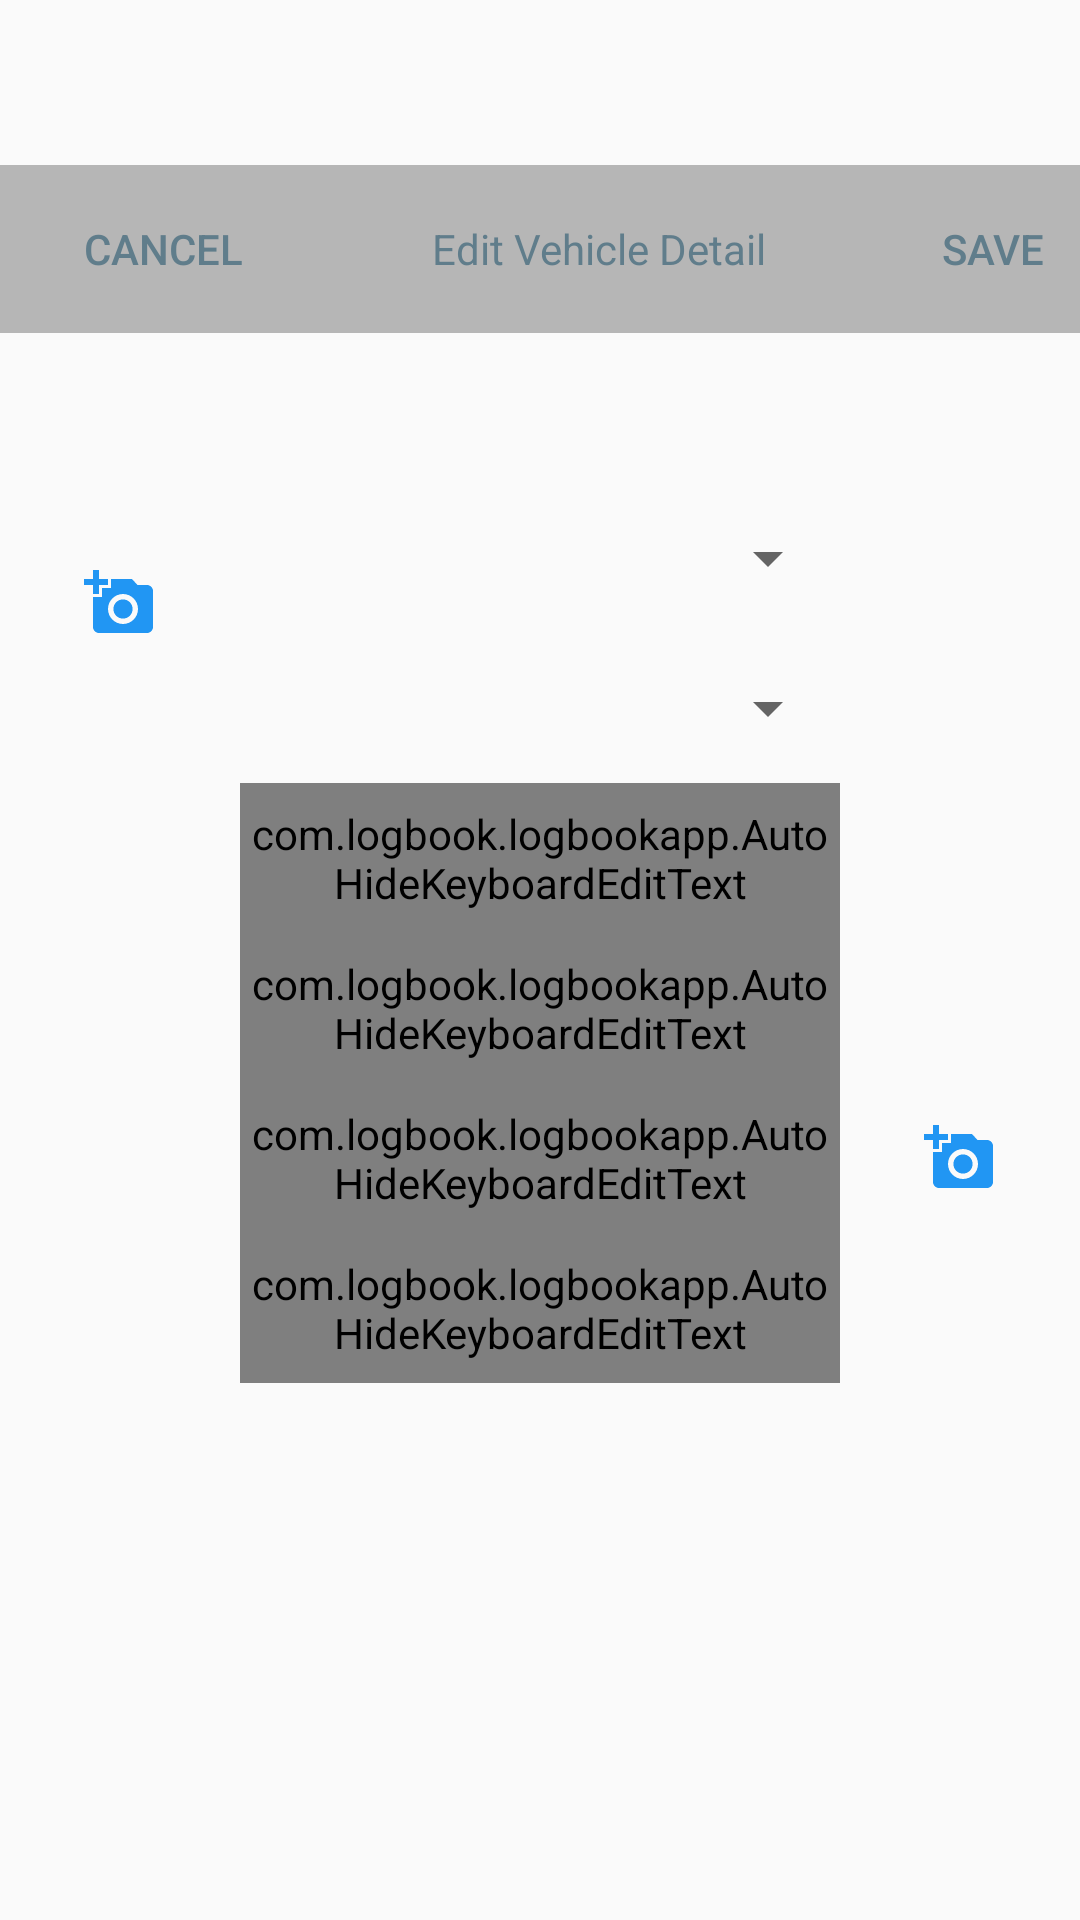

Write the Android layout XML for this screen, with the resource values it uses.
<!-- AndroidManifest.xml: application theme Theme.AppCompat.Light -->
<!-- res/layout/content_edit_vehicle.xml -->
<?xml version="1.0" encoding="utf-8"?>
<RelativeLayout xmlns:android="http://schemas.android.com/apk/res/android"
    xmlns:app="http://schemas.android.com/apk/res-auto"
    xmlns:tools="http://schemas.android.com/tools"
    android:layout_width="match_parent"
    android:layout_height="match_parent"
    android:clickable="true"
    android:focusableInTouchMode="true"
    tools:context="com.logbook.logbookapp.EditVehicle"
    tools:showIn="@layout/activity_edit_vehicle">

    <android.support.v7.widget.Toolbar
        android:id="@+id/vehicletoolbar"
        android:layout_width="match_parent"
        android:layout_height="wrap_content"
        android:layout_marginTop="55dp"
        android:background="@color/toolbar_background2"
        android:minHeight="?attr/actionBarSize"
        android:theme="@style/ThemeOverlay.AppCompat.Dark.ActionBar"
        app:popupTheme="@style/ThemeOverlay.AppCompat.Light"
        android:layout_alignParentTop="true"
        android:layout_alignParentLeft="true"
        android:layout_alignParentStart="true">
        <Button
            android:layout_width="wrap_content"
            android:layout_height="wrap_content"
            android:text="cancel"
            android:id="@+id/cancelSaveVehicle"
            style="?android:attr/borderlessButtonStyle"
            android:onClick="cancelButton"
            android:layout_alignParentEnd="true"
            android:layout_alignParentRight="true"
            android:gravity="left|fill_vertical"
            android:textSize="@dimen/text_size"
            android:textColor="@color/tab_text" />

        <TextView
            android:layout_width="wrap_content"
            android:layout_height="wrap_content"
            android:textSize="@dimen/text_size"
            android:text="Edit Vehicle Detail"
            android:id="@+id/textView"
            android:textColor="@color/tab_text"
            android:layout_centerHorizontal="true"
            android:layout_alignParentEnd="true"
            android:layout_alignParentRight="true"
            android:gravity="fill_horizontal"
            android:paddingLeft="40dp"
            android:paddingRight="40dp" />

        <Button
            android:layout_width="wrap_content"
            android:layout_height="wrap_content"
            android:text="Save"
            android:id="@+id/saveVehicle"
            style="?android:attr/borderlessButtonStyle"
            android:textColor="@color/tab_text"
            android:onClick="saveVehicle"
            android:textSize="@dimen/text_size"
            android:layout_alignParentEnd="true"
            android:layout_alignParentRight="true"
            android:gravity="fill_vertical|right"
            android:foregroundGravity="right" />

    </android.support.v7.widget.Toolbar>

    <ImageButton
        android:layout_width="80dp"
        android:layout_height="80dp"
        android:id="@+id/editVehicleIconButton"
        android:layout_below="@+id/vehicletoolbar"
        android:layout_alignParentLeft="true"
        android:layout_alignParentStart="true"
        android:src="@drawable/camera_icon"
        android:scaleType="centerInside"
        android:adjustViewBounds="true"
        android:background="#00000000"
        android:onClick="changePhoto"
        android:contentDescription="Add an Icon"
        android:layout_marginTop="50dp" />

    <Spinner
        android:layout_width="@dimen/text_box_width"
        android:layout_height="@dimen/text_box_height"
        android:id="@+id/editmaker"
        android:layout_alignTop="@id/editVehicleIconButton"
        android:layout_toRightOf="@id/editVehicleIconButton"
        android:layout_toEndOf="@id/editVehicleIconButton" />

    <Spinner
        android:layout_width="@dimen/text_box_width"
        android:layout_height="@dimen/text_box_height"
        android:id="@+id/editmodel"
        android:layout_below="@id/editmaker"
        android:layout_toRightOf="@id/editmaker"
        android:layout_toEndOf="@id/editVehicleIconButton" />


    <android.support.design.widget.TextInputLayout
        android:id="@+id/editVehicleYearTextInputLayout"
        android:layout_width="wrap_content"
        android:layout_height="wrap_content"
        android:textColorHint="@color/defaultHintColor"
        android:textColor="@color/defaultHintColor"
        android:layout_below="@+id/editmodel"
        android:layout_alignLeft="@+id/editmodel"
        android:layout_alignStart="@+id/editmodel">

        <com.logbook.logbookapp.AutoHideKeyboardEditText
            android:layout_width="@dimen/text_box_width"
            android:layout_height="@dimen/text_box_height"
            android:id="@+id/edityear"
            android:hint="Year"
            android:inputType="number" />

    </android.support.design.widget.TextInputLayout>

    <android.support.design.widget.TextInputLayout
        android:id="@+id/editVehicleLicenseTextInputLayout"
        android:layout_width="wrap_content"
        android:layout_height="wrap_content"
        android:textColorHint="@color/defaultHintColor"
        android:textColor="@color/defaultHintColor"
        android:layout_below="@id/editVehicleYearTextInputLayout"
        android:layout_alignLeft="@id/editVehicleYearTextInputLayout"
        android:layout_alignStart="@id/editVehicleYearTextInputLayout">

        <com.logbook.logbookapp.AutoHideKeyboardEditText
            android:layout_width="@dimen/text_box_width"
            android:layout_height="@dimen/text_box_height"
            android:id="@+id/editlicenseplatenumber"
            android:hint="License Plate Number" />

    </android.support.design.widget.TextInputLayout>


    <android.support.design.widget.TextInputLayout
        android:id="@+id/editVehicleVINTextInputLayout"
        android:layout_width="wrap_content"
        android:layout_height="wrap_content"
        android:textColorHint="@color/defaultHintColor"
        android:textColor="@color/defaultHintColor"
        android:layout_below="@id/editVehicleLicenseTextInputLayout"
        android:layout_alignLeft="@id/editVehicleLicenseTextInputLayout"
        android:layout_alignStart="@id/editVehicleLicenseTextInputLayout">

        <com.logbook.logbookapp.AutoHideKeyboardEditText
            android:layout_width="@dimen/text_box_width"
            android:layout_height="@dimen/text_box_height"
            android:ellipsize="none"
            android:scrollHorizontally="false"
            android:maxLines="3"
            android:id="@+id/editvin"
            android:hint="VIN"  />

    </android.support.design.widget.TextInputLayout>


    <android.support.design.widget.TextInputLayout
        android:id="@+id/editVehicleOdometerTextInputLayout"
        android:layout_width="wrap_content"
        android:layout_height="wrap_content"
        android:textColorHint="@color/defaultHintColor"
        android:textColor="@color/defaultHintColor"
        android:layout_below="@id/editVehicleVINTextInputLayout"
        android:layout_alignLeft="@id/editVehicleVINTextInputLayout"
        android:layout_alignStart="@id/editVehicleVINTextInputLayout">

        <com.logbook.logbookapp.AutoHideKeyboardEditText
            android:layout_width="@dimen/text_box_width"
            android:layout_height="@dimen/text_box_height"
            android:id="@+id/editodometer"
            android:hint="Odometer Reading"
            android:inputType="numberDecimal"/>

    </android.support.design.widget.TextInputLayout>



    <ImageButton
        android:layout_width="80dp"
        android:layout_height="@dimen/text_box_height"
        android:text="GetVin"
        android:src="@drawable/camera_icon"
        android:scaleType="centerInside"
        android:adjustViewBounds="true"
        android:background="#00000000"
        android:id="@+id/getOCREditV"
        android:layout_below="@+id/editVehicleLicenseTextInputLayout"
        android:layout_toRightOf="@+id/editVehicleVINTextInputLayout"
        android:layout_toEndOf="@+id/editVehicleVINTextInputLayout" />

</RelativeLayout>
<!-- res/layout/activity_edit_vehicle.xml (included above) -->
<?xml version="1.0" encoding="utf-8"?>
<android.support.design.widget.CoordinatorLayout xmlns:android="http://schemas.android.com/apk/res/android"
    xmlns:app="http://schemas.android.com/apk/res-auto"
    xmlns:tools="http://schemas.android.com/tools"
    android:layout_width="match_parent"
    android:layout_height="match_parent"
    android:fitsSystemWindows="true"
    tools:context="com.logbook.logbookapp.EditVehicle">

    <android.support.design.widget.AppBarLayout
        android:layout_width="match_parent"
        android:layout_height="wrap_content"
        android:theme="@style/AppTheme.AppBarOverlay">

        <android.support.v7.widget.Toolbar
            android:id="@+id/toolbar"
            android:layout_width="match_parent"
            android:layout_height="?attr/actionBarSize"
            android:background="?attr/colorPrimary"
            app:popupTheme="@style/AppTheme.PopupOverlay" />

    </android.support.design.widget.AppBarLayout>

    <include layout="@layout/content_edit_vehicle" />



</android.support.design.widget.CoordinatorLayout>
<!-- resources referenced by this layout -->
<resources>
  <color name="defaultHintColor">#778BB0</color>
  <color name="tab_text">#607D8B</color>
  <color name="toolbar_background2">#B6B6B6</color>
  <dimen name="text_box_height">50dp</dimen>
  <dimen name="text_box_width">200dp</dimen>
  <dimen name="text_size">14dp</dimen>
  <!-- drawable camera_icon (drawable) -->
  <vector xmlns:android="http://schemas.android.com/apk/res/android"
          android:width="24dp"
          android:height="24dp"
          android:viewportWidth="24.0"
          android:viewportHeight="24.0">
      <path
          android:pathData="M3,4L3,1h2v3h3v2L5,6v3L3,9L3,6L0,6L0,4h3zM6,10L6,7h3L9,4h7l1.83,2L21,6c1.1,0 2,0.9 2,2v12c0,1.1 -0.9,2 -2,2L5,22c-1.1,0 -2,-0.9 -2,-2L3,10h3zM13,19c2.76,0 5,-2.24 5,-5s-2.24,-5 -5,-5 -5,2.24 -5,5 2.24,5 5,5zM9.8,14c0,1.77 1.43,3.2 3.2,3.2s3.2,-1.43 3.2,-3.2 -1.43,-3.2 -3.2,-3.2 -3.2,1.43 -3.2,3.2z"
          android:fillColor="#2196F3"/>
  </vector>
  <style name="AppTheme.AppBarOverlay" parent="ThemeOverlay.AppCompat.Dark.ActionBar" />
  <style name="AppTheme.PopupOverlay" parent="ThemeOverlay.AppCompat.Light" />
</resources>
